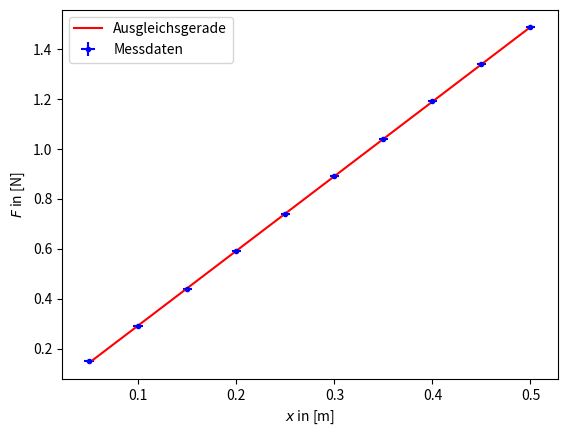

The matplotlib source for this figure:
import numpy as np
import matplotlib.pyplot as plt
from scipy.stats import linregress

x = [0.05, 0.10, 0.15, 0.20, 0.25, 0.30, 0.35, 0.40, 0.45, 0.50]
e_x = [0.005, 0.005, 0.005, 0.005, 0.005, 0.005, 0.005, 0.005, 0.005, 0.005]
F = [0.15, 0.29, 0.44, 0.59, 0.74, 0.89, 1.04, 1.19, 1.34, 1.49]
e_F = [0, 0, 0, 0, 0, 0, 0, 0, 0, 0]
a = [0, 0, 0, 0, 0, 0, 0, 0, 0, 0]
y = [0, 0, 0, 0, 0, 0, 0, 0, 0, 0]

m, n, r, p, std = linregress(x, F)
print(m, n, r, p, std)

for i in range(0, 10):
    y[i] = m*x[i]+n


for i in range(0, 10):
    a[i] = x[i]/F[i]

b = np.sum(a)/10
print('Der Mittelwert der Federkonstante beträgt: ', b, 'kg/s^2.')

plt.errorbar(x, F, xerr=e_x, yerr=e_F, fmt='b.', label='Messdaten')
plt.plot(x, y, c='red', label = 'Ausgleichsgerade')
plt.xlabel(r"$x$ in [m]")
plt.ylabel(r"$F$ in [N]")
plt.legend(loc = 'best')
plt.show()